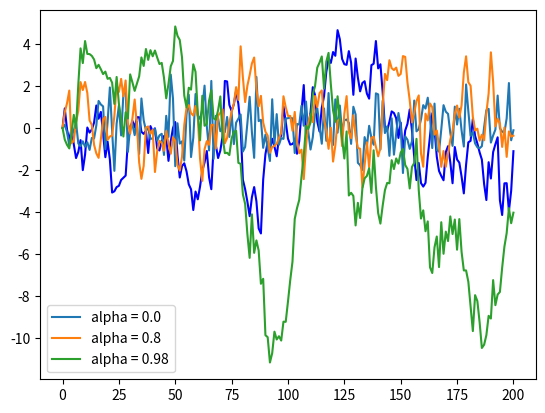

Source code (Python):
def factorial(n):
	if n == 0 or n == 1:
		return 1
	return n * factorial(n - 1)

def binomial_rv(n, p):
	""" Generate one draw of binomial distribution. """
	from random import uniform
	v = 0
	for i in range(n):
		if uniform(0, 1) < p:
			v += 1
	return v

def find_pi(size):
	""" Compute an approximation to PI using Monte Carlo. """
	from random import uniform
	from math import sqrt

	count = 0
	for i in range(size):
		x = uniform(0, 1)
		y = uniform(0, 1)
		if sqrt((x - 0.5) ** 2 + (y - 0.5) ** 2) < 0.5:
			count += 1

	area = count * 1.0 / size
	return area / (0.5 * 0.5)

def pay_game():
	""" Get one realization of the following random device:
	* Flip an unbiased coin 10 times
	* If 3 consecutive heads occur one or more times within this sequence,
	  pay one dollar
	* If not, pay nothing
	"""
	from random import uniform

	payoff = 0
	count = 0

	for i in range(10):
		U = uniform(0, 1)
		count = count + 1 if U < 0.5 else 0
		if count == 3:
			payoff = 1

	return payoff

def generate_ts(T, alpha):
	""" Simulate the correlated time series
	    x(t+1) = alpha * x(t) + epsilon(t+1),
	    where x(0) = 0, t = 0, ..., T. {epsilon(t)} are iid standard normals.
	"""
	from random import normalvariate

	x = [0] * (T + 1)
	for i in range(T):
		x[i+1] = alpha * x[i] + normalvariate(0, 1)

	return x

# Plot the series
import matplotlib.pyplot as plt
plt.plot(generate_ts(200, 0.9), 'b-')

# Plot with legends
for alpha in [0.0, 0.8, 0.98]:
	plt.plot(generate_ts(200, alpha), label='alpha = ' + str(alpha))
plt.legend()

